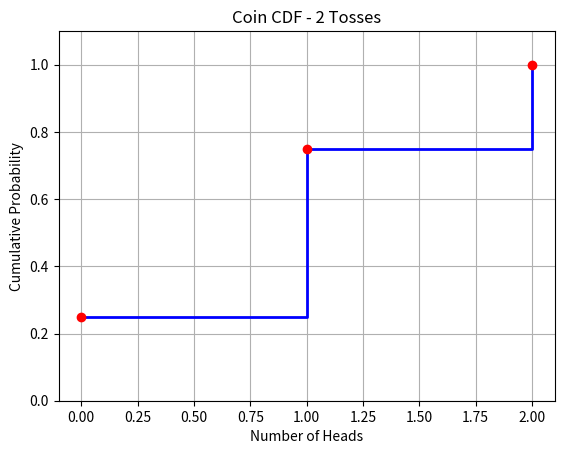

Generate this figure with matplotlib:
import matplotlib.pyplot as plt

outcomes = [0, 1, 2]
pmf = [0.25, 0.50, 0.25]

cdf = []
cumulative = 0
for p in pmf:
    cumulative += p
    cdf.append(cumulative)

print("Coin CDF - Tossing 2 coins")
print()
print("X   PMF    CDF")
for o, p, c in zip(outcomes, pmf, cdf):
    print(f"{o}   {p}    {c}")

print()
print("P(X <= 1) =", cdf[1])
print("P(X <= 2) =", cdf[2])

plt.step(outcomes, cdf, where='post', color='blue', linewidth=2)
plt.scatter(outcomes, cdf, color='red', zorder=5)
plt.title("Coin CDF - 2 Tosses")
plt.xlabel("Number of Heads")
plt.ylabel("Cumulative Probability")
plt.ylim(0, 1.1)
plt.grid(True)
plt.savefig("coin_cdf.png")
plt.show()
